Run: headless pygame with SDL's dummy video driver; simulated clock (each Clock.tick advances the game by its frame time, no real sleeping); random seed 0; keys injected as events and as key.get_pressed() state; no mouse input.
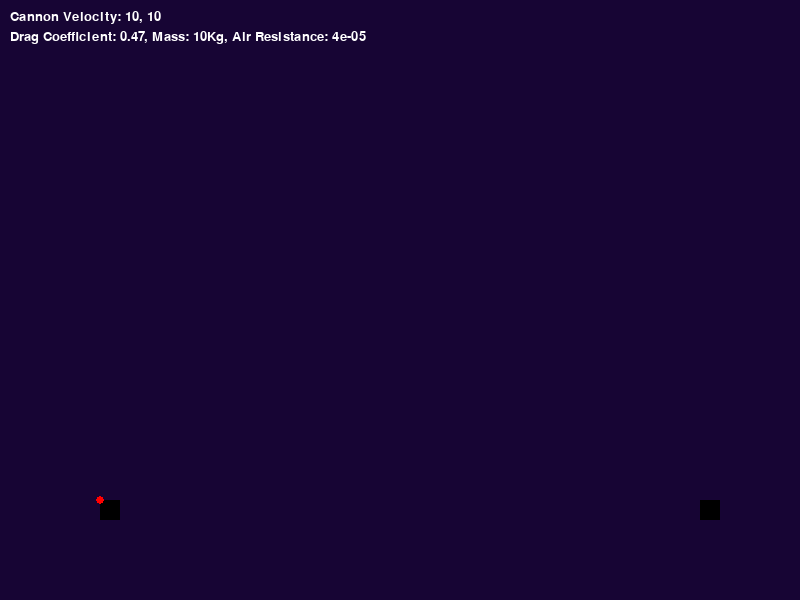
Frame 1 of 4 · flips 1–60 · no input
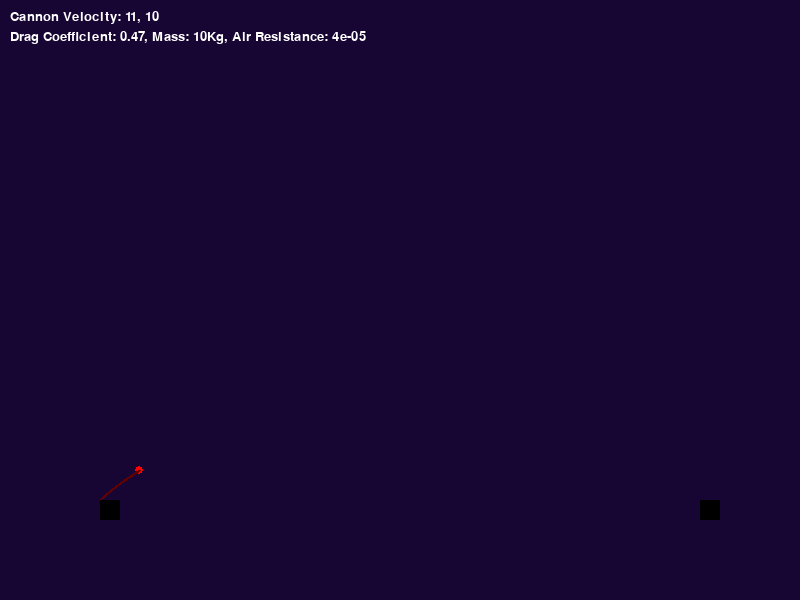
Frame 2 of 4 · flips 61–180 · tapped SPACE, RETURN · held RIGHT (→), D
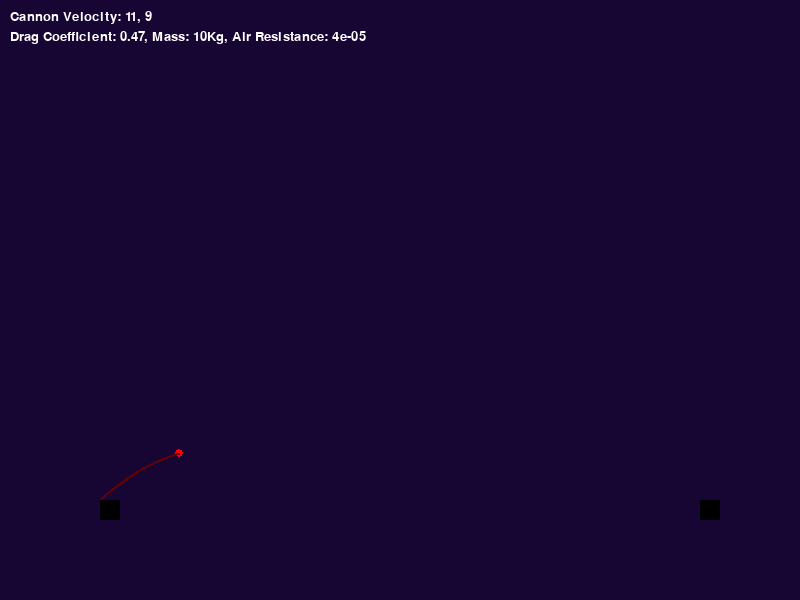
Frame 3 of 4 · flips 181–300 · held DOWN (↓), S
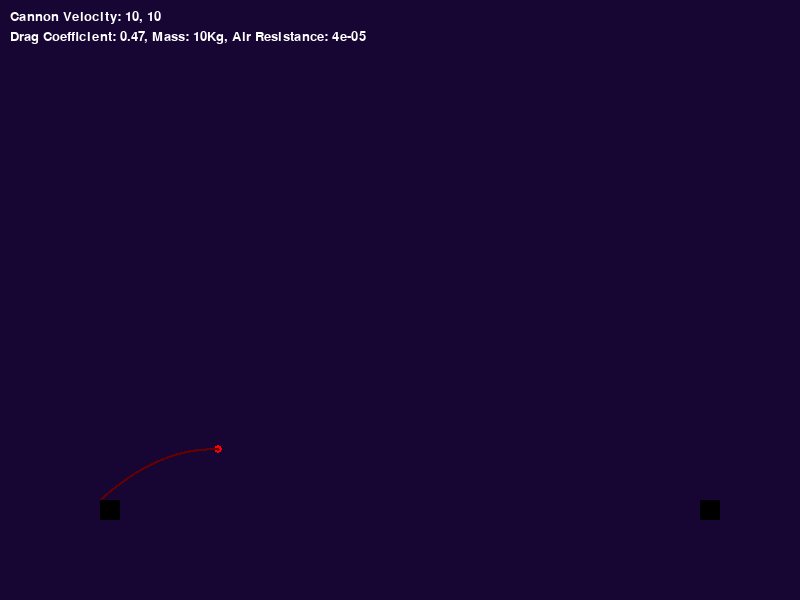
Frame 4 of 4 · flips 301–420 · held LEFT (←), A, UP (↑), W

The pygame program that drew these frames:

import math
import pygame

class Projectile:
    """
    A class to simulate the flight of a projectile.
    """
    def __init__(self, x0, y0, vx0, vy0, mass, Cd, B2, gravity):
        """
        Initialize the projectile with its initial position, velocity, mass, drag
        coefficient, and the constant for air resistance.
        """
        self.x = x0
        self.y = y0
        self.vx = vx0
        self.vy = vy0
        self.m = mass
        self.Cd = Cd
        self.B2 = B2
        self.gravity = gravity
        # Set the color of the projectile's trajectory
        self.trace_color = (100, 0, 0)

        # Initialize the list of points in the projectile's trajectory
        self.trajectory = []
        
        # Set the time step
        self.dt = 0.03
        
        # Initialize the air resistance force
        self.Fx = -0.5 * Cd * B2 * vx0 * math.sqrt(vx0**2 + vy0**2)
        self.Fy = -0.5 * Cd * B2 * vy0 * math.sqrt(vx0**2 + vy0**2)
        
        # Initialize the acceleration of the projectile
        self.ax = self.Fx / self.m
        self.ay = self.Fy / self.m
        
        # Initialize the lists of positions
        self.xs = [self.x]
        self.ys = [self.y]
        
    def update_position(self):
        # Calculate the air resistance force
        self.Fx = -0.5 * self.Cd * self.B2 * self.vx * self.vx
        self.Fy = -0.5 * self.Cd * self.B2 * self.vy * self.vy + self.gravity  # Reverse the sign of the y-component of the velocity

        # Calculate the acceleration of the projectile
        self.ax = self.Fx / self.m
        self.ay = self.Fy / self.m

        # Update the position and velocity of the projectile
        self.x = self.x + self.vx * self.dt
        self.y = self.y - self.vy * self.dt # Reverse the sign of the y-coordinate
        self.vx = self.vx + self.ax * self.dt
        self.vy = self.vy - self.ay * self.dt  # Reverse the sign of the y-velocity

        # Add the new position of the projectile to the list of positions
        self.xs.append(self.x)
        self.ys.append(self.y)

        # Add the current position of the projectile to the list of points in its trajectory
        self.trajectory.append((self.x, self.y))


    def set_vx_vy(self, vx, vy):
        """
        Set the velocity of the projectile.
        """
        self.vx = vx
        self.vy = vy
        
    def get_position(self):
        """
        Return the current position of the projectile.
        """
        return self.x, self.y
    
    def get_velocity(self):
        """
        Return the current velocity of the projectile.
        """
        return self.vx, self.vy
    

# Initialize the game
pygame.init()
#set frame rate to 60 fps
clock = pygame.time.Clock()
# Set the screen size
SCREEN_WIDTH = 800
SCREEN_HEIGHT = 600

# Create the screen
screen = pygame.display.set_mode((SCREEN_WIDTH, SCREEN_HEIGHT))

# Set the background color
bg_color = (23, 5, 52)

# Set the constant for air resistance
B2 = 0.00004

# Set the initial position and velocity of the cannon
cannon_x = 100
cannon_y = SCREEN_HEIGHT - 100
cannon_vx = 10
cannon_vy = 10

# Set the initial position and size of the target
target_x = SCREEN_WIDTH - 100
target_y = SCREEN_HEIGHT - 100
target_width = 20
target_height = 20

# Set the initial position, velocity, mass, and drag coefficient of the projectile
projectile_x = cannon_x
projectile_y = cannon_y
projectile_vx = cannon_vx
projectile_vy = cannon_vy
projectile_m = 10
projectile_Cd = 0.47

running = True
while running:
    # Create a Projectile object
    projectile = Projectile(projectile_x, projectile_y, projectile_vx, projectile_vy, projectile_m, projectile_Cd, B2, 9.81)

    # Set the initial game state
    game_over = False
    hit_target = False
    launched = False

    while not game_over:
    # Handle events
        for event in pygame.event.get():
            if event.type == pygame.QUIT:
                #if the user clicks the close button, end the game
                running = False
                game_over = True
                break
            elif event.type == pygame.KEYDOWN:
                #arrow keys control the velocity of the cannon
                if event.key == pygame.K_UP:
                    projectile_vy += 1
                elif event.key == pygame.K_DOWN:
                    projectile_vy -= 1
                elif event.key == pygame.K_LEFT:
                    projectile_vx -= 1
                elif event.key == pygame.K_RIGHT:
                    projectile_vx += 1
                if event.key == pygame.K_SPACE:
                    if not launched:
                        launched = True
                        projectile.set_vx_vy(projectile_vx, projectile_vy)
                    else:
                        pass

        # Update the position and velocity of the projectile
        if launched:  # NEW
            projectile.update_position()

        # Check if the projectile has hit the target
        if projectile.x > target_x and projectile.x < target_x + target_width and projectile.y > target_y and projectile.y < target_y + target_height:
            hit_target = True
            game_over = False
            print ("You hit the target!")
            break
        # Check if the projectile has gone out of the screen
        if projectile.x < 0 or projectile.x > SCREEN_WIDTH or projectile.y > SCREEN_HEIGHT:
            game_over = False
            print ("You missed the target!")
            break
        # Set the background color
        screen.fill(bg_color)

        # Draw the cannon
        pygame.draw.rect(screen, (0, 0, 0), (cannon_x, cannon_y, 20, 20))

        # Draw the target
        pygame.draw.rect(screen, (0, 0, 0), (target_x, target_y, target_width, target_height))

        # Draw the projectile
        pos = projectile.get_position()
        pygame.draw.circle(screen, (255, 0, 0), pos, 4)

        # Draw the projectile's trajectory on the screen
        if len(projectile.trajectory) > 1:
            pygame.draw.lines(screen, projectile.trace_color, False, projectile.trajectory, 2)

        #write the velocity of the cannon on the screen
        font = pygame.font.SysFont("consolas", 20)
        text = font.render(f"Cannon Velocity: " + str(projectile_vx) + ", " + str(projectile_vy), True, (255, 255, 255))
        screen.blit(text, (10, 10))
        #write drag coefficient, mass, and air resistance on the screen
        text = font.render(f"Drag Coefficient: " + str(projectile_Cd) + ", Mass: " + str(projectile_m) + "Kg, Air Resistance: " + str(B2), True, (255, 255, 255))
        screen.blit(text, (10, 30))
        # Update the screen
        pygame.display.flip()
pygame.quit()
